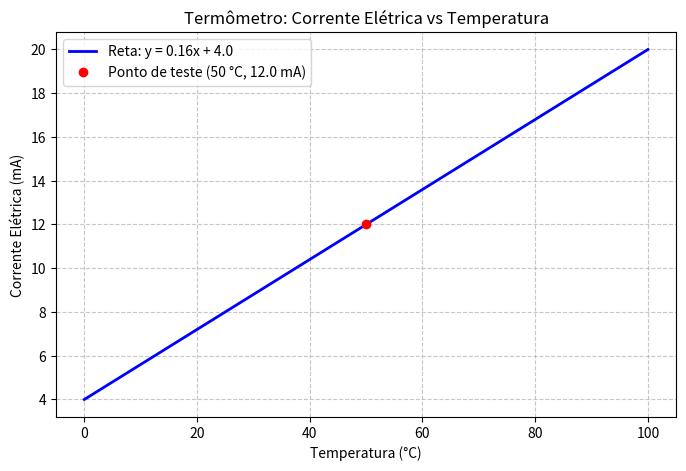

Source code (Python):
import os
import matplotlib.pyplot as plt

# 1. Pontos conhecidos: (temperatura, corrente)
# Ponto 1: 0 °C -> 4 mA  (x1, y1)
x1, y1 = 0, 4
# Ponto 2: 100 °C -> 20 mA (x2, y2)
x2, y2 = 100, 20

# 2. Cálculo dos coeficientes da reta (y = a*x + b)
# Inclinação (a)
a = (y2 - y1) / (x2 - x1)
# Coeficiente linear (b)
b = y1 - a * x1

print("=== EQUAÇÃO DA RETA ===")
print(f"Coeficiente a (inclinação): {a}")
print(f"Coeficiente b: {b}")
print(f"Equação: y = {a} * x + {b}\n")

# 3. Ponto de teste para x = 50 graus
temp_teste = 50
corrente = a * temp_teste + b

print(f"=== RESULTADOS PARA X = {temp_teste} °C ===")
print(f"Corrente calculada (y): {corrente} mA")

# 4. Avisos de limites
# Limite de temperatura: 0 a 100 °C
if temp_teste < 0 or temp_teste > 100:
    print(f"[AVISO] Temperatura fora da faixa operacional segura (0 a 100 °C)! Valor: {temp_teste} °C")
else:
    print("[OK] Temperatura dentro da faixa operacional (0 a 100 °C).")

# Limite de corrente: 4 a 20 mA
if corrente < 4 or corrente > 20:
    print(f"[AVISO] Corrente elétrica fora do padrão (4 a 20 mA)! Valor: {corrente} mA")
else:
    print("[OK] Corrente elétrica dentro do padrão (4 a 20 mA).")

# 5. Classificação da temperatura
# Baixa: até 30 graus | Média: até 60 graus | Alta: acima de 60 graus
if temp_teste <= 30:
    classificacao = "Baixa"
elif temp_teste <= 60:
    classificacao = "Média"
else:
    classificacao = "Alta"

print(f"Classificação da temperatura: {classificacao}\n")

# 6. Geração do gráfico com matplotlib
# Valores de temperatura (eixo X) e corrente (eixo Y)
temperaturas = list(range(0, 101, 10))
correntes = [a * t + b for t in temperaturas]

plt.figure(figsize=(8, 5))
plt.plot(temperaturas, correntes, label=f"Reta: y = {a}x + {b}", color="blue", linewidth=2)
plt.plot(temp_teste, corrente, "ro", label=f"Ponto de teste ({temp_teste} °C, {corrente} mA)")

plt.title("Termômetro: Corrente Elétrica vs Temperatura")
plt.xlabel("Temperatura (°C)")           # Eixo X
plt.ylabel("Corrente Elétrica (mA)")     # Eixo Y
plt.grid(True, linestyle="--", alpha=0.7)
plt.legend()

# Salvar o gráfico na pasta resultados/ conforme as regras do projeto
os.makedirs("resultados", exist_ok=True)
caminho_grafico = os.path.join("resultados", "grafico_termometro.png")
plt.savefig(caminho_grafico)
print(f"Gráfico salvo com sucesso em: {caminho_grafico}")
